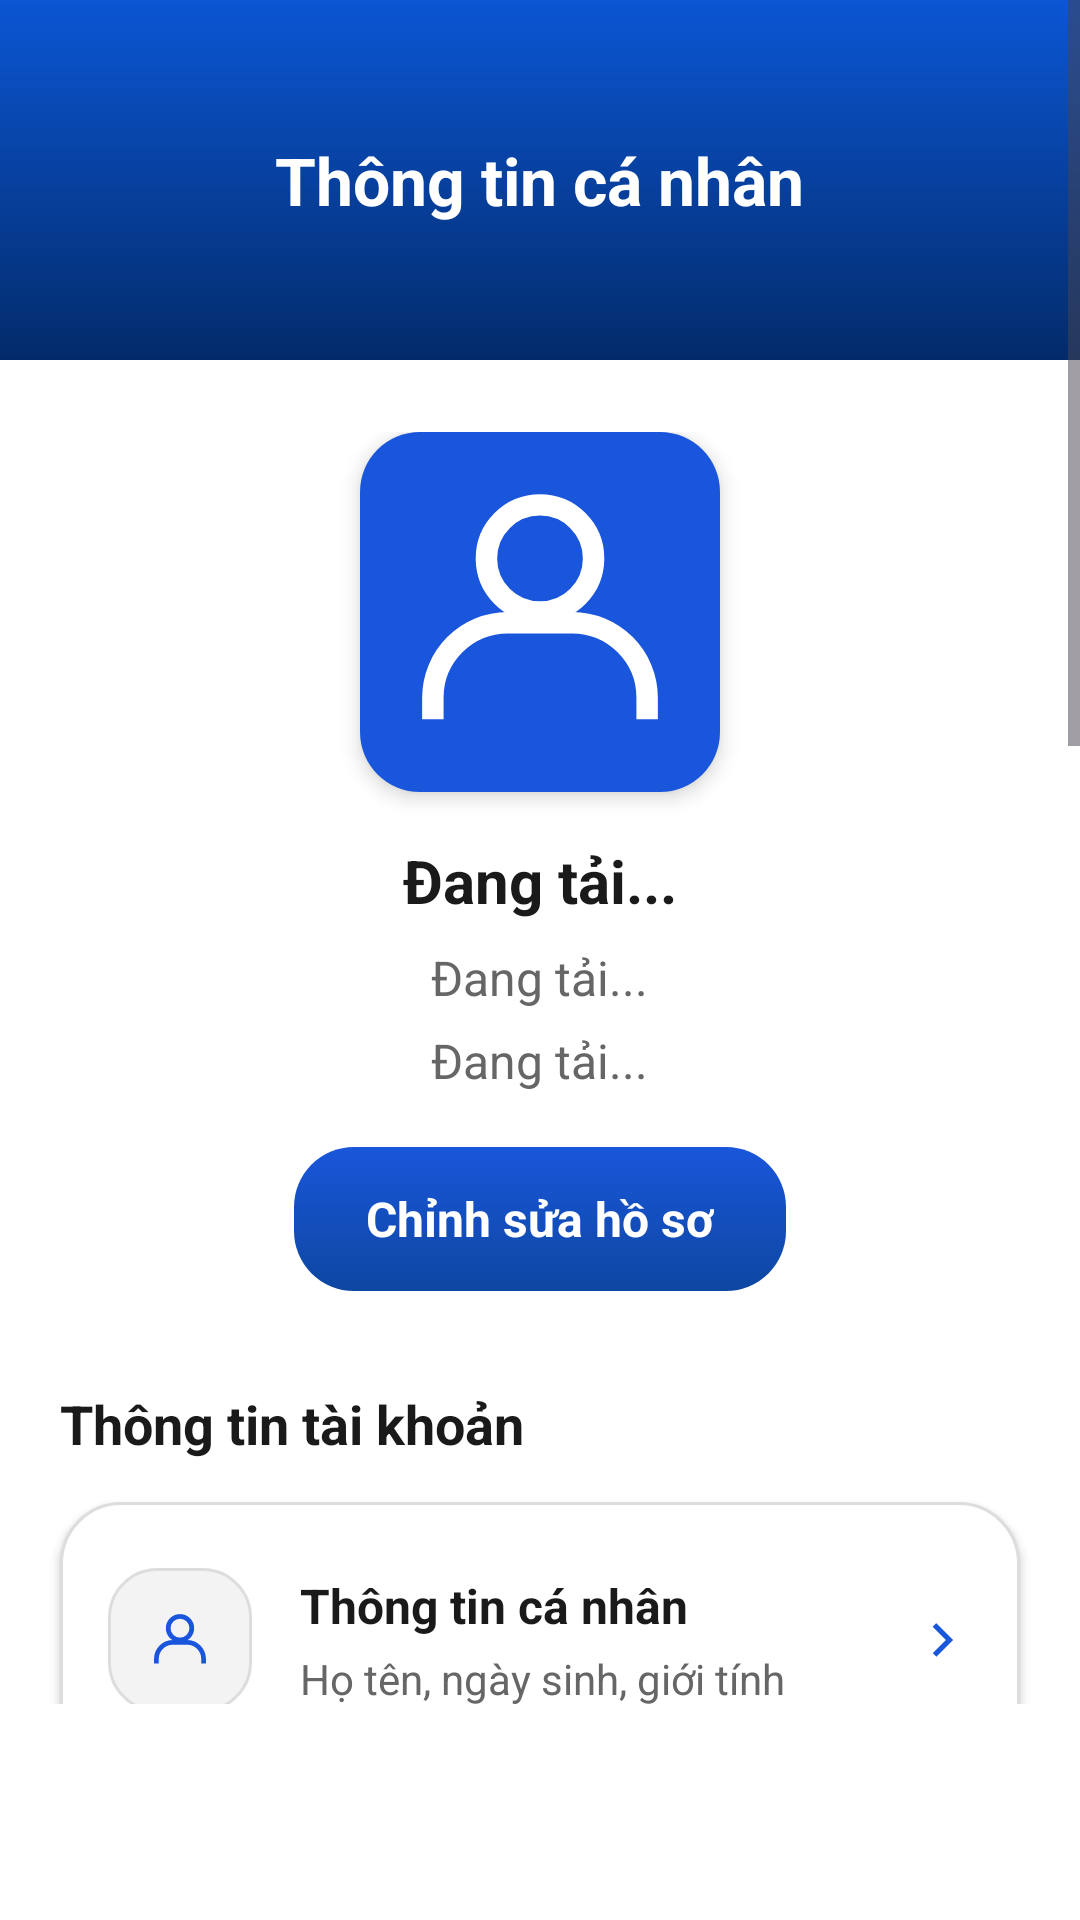

Android layout source for this screen:
<!-- AndroidManifest.xml: application theme Theme.Movify -->
<!-- res/layout/activity_profile.xml -->
<?xml version="1.0" encoding="utf-8"?>
<androidx.constraintlayout.widget.ConstraintLayout
    xmlns:android="http://schemas.android.com/apk/res/android"
    xmlns:app="http://schemas.android.com/apk/res-auto"
    android:layout_width="match_parent"
    android:layout_height="match_parent"
    android:background="@color/white">

    <ScrollView
        android:id="@+id/scrollProfile"
        android:layout_width="0dp"
        android:layout_height="0dp"
        android:fillViewport="true"
        app:layout_constraintTop_toTopOf="parent"
        app:layout_constraintBottom_toTopOf="@id/bottomNavContainer"
        app:layout_constraintStart_toStartOf="parent"
        app:layout_constraintEnd_toEndOf="parent">

        <LinearLayout
            android:layout_width="match_parent"
            android:layout_height="wrap_content"
            android:orientation="vertical">

            
            <RelativeLayout
                android:layout_width="match_parent"
                android:layout_height="120dp"
                android:background="@drawable/bg_primary"
                android:gravity="center"
                android:padding="20dp">

                <TextView
                    android:id="@+id/tvTitle"
                    android:layout_width="wrap_content"
                    android:layout_height="wrap_content"
                    android:layout_centerInParent="true"
                    android:text="@string/profile_title"
                    android:textColor="@color/white"
                    android:textSize="22sp"
                    android:textStyle="bold" />
            </RelativeLayout>

            
            <LinearLayout
                android:layout_width="match_parent"
                android:layout_height="wrap_content"
                android:orientation="vertical"
                android:gravity="center_horizontal"
                android:layout_marginTop="24dp"
                android:paddingStart="20dp"
                android:paddingEnd="20dp">

                <FrameLayout
                    android:layout_width="120dp"
                    android:layout_height="120dp"
                    android:background="@drawable/bg_selected"
                    android:elevation="4dp">

                    <ImageView
                        android:layout_width="100dp"
                        android:layout_height="100dp"
                        android:layout_gravity="center"
                        android:src="@drawable/ic_user"
                        app:tint="@color/white" />
                </FrameLayout>

                <TextView
                    android:id="@+id/tvUserName"
                    android:layout_width="wrap_content"
                    android:layout_height="wrap_content"
                    android:layout_marginTop="16dp"
                    android:text="@string/user_name"
                    android:textColor="@color/text_secondary"
                    android:textSize="20sp"
                    android:textStyle="bold" />

                <TextView
                    android:id="@+id/tvPhone"
                    android:layout_width="wrap_content"
                    android:layout_height="wrap_content"
                    android:layout_marginTop="8dp"
                    android:text="@string/user_phone"
                    android:textColor="@color/text_hint"
                    android:textSize="16sp" />

                <TextView
                    android:id="@+id/tvEmail"
                    android:layout_width="wrap_content"
                    android:layout_height="wrap_content"
                    android:layout_marginTop="6dp"
                    android:text="@string/user_email"
                    android:textColor="@color/text_hint"
                    android:textSize="16sp" />

                <TextView
                    android:id="@+id/btnEditProfile"
                    android:layout_width="wrap_content"
                    android:layout_height="48dp"
                    android:layout_marginTop="18dp"
                    android:background="@drawable/bg_button"
                    android:gravity="center"
                    android:minWidth="156dp"
                    android:paddingStart="24dp"
                    android:paddingEnd="24dp"
                    android:text="@string/edit_profile"
                    android:textColor="@color/white"
                    android:textSize="16sp"
                    android:textStyle="bold" />
            </LinearLayout>

            
            <TextView
                android:layout_width="wrap_content"
                android:layout_height="wrap_content"
                android:layout_marginStart="20dp"
                android:layout_marginTop="32dp"
                android:text="@string/account_info"
                android:textColor="@color/text_secondary"
                android:textSize="18sp"
                android:textStyle="bold" />

            <LinearLayout
                android:layout_width="match_parent"
                android:layout_height="wrap_content"
                android:layout_marginStart="20dp"
                android:layout_marginTop="14dp"
                android:layout_marginEnd="20dp"
                android:background="@drawable/bg_card_large"
                android:elevation="2dp"
                android:orientation="vertical">

                <include
                    android:id="@+id/itemPersonalInfo"
                    layout="@layout/item_arrow" />

                <View
                    android:layout_width="match_parent"
                    android:layout_height="1dp"
                    android:background="@color/gray" />

                <include
                    android:id="@+id/itemPaymentMethod"
                    layout="@layout/item_arrow" />

                <View
                    android:layout_width="match_parent"
                    android:layout_height="1dp"
                    android:background="@color/gray" />

                <include
                    android:id="@+id/itemSavedAddress"
                    layout="@layout/item_arrow" />
            </LinearLayout>

            
            <TextView
                android:layout_width="wrap_content"
                android:layout_height="wrap_content"
                android:layout_marginStart="20dp"
                android:layout_marginTop="24dp"
                android:text="@string/settings"
                android:textColor="@color/text_secondary"
                android:textSize="18sp"
                android:textStyle="bold" />

            <LinearLayout
                android:layout_width="match_parent"
                android:layout_height="wrap_content"
                android:layout_marginStart="20dp"
                android:layout_marginTop="14dp"
                android:layout_marginEnd="20dp"
                android:background="@drawable/bg_card_large"
                android:elevation="2dp"
                android:orientation="vertical">

                <include
                    android:id="@+id/itemNotification"
                    layout="@layout/item_switch" />

                <View
                    android:layout_width="match_parent"
                    android:layout_height="1dp"
                    android:background="@color/gray" />

                <include
                    android:id="@+id/itemLocation"
                    layout="@layout/item_switch" />
            </LinearLayout>

            
            <TextView
                android:layout_width="wrap_content"
                android:layout_height="wrap_content"
                android:layout_marginStart="20dp"
                android:layout_marginTop="24dp"
                android:text="@string/support"
                android:textColor="@color/text_secondary"
                android:textSize="18sp"
                android:textStyle="bold" />

            <LinearLayout
                android:layout_width="match_parent"
                android:layout_height="wrap_content"
                android:layout_marginStart="20dp"
                android:layout_marginTop="14dp"
                android:layout_marginEnd="20dp"
                android:layout_marginBottom="24dp"
                android:background="@drawable/bg_card_large"
                android:elevation="2dp"
                android:orientation="vertical">

                <include
                    android:id="@+id/itemHelpCenter"
                    layout="@layout/item_arrow" />

                <View
                    android:layout_width="match_parent"
                    android:layout_height="1dp"
                    android:background="@color/gray" />

                <include
                    android:id="@+id/itemPolicy"
                    layout="@layout/item_arrow" />
            </LinearLayout>

        </LinearLayout>
    </ScrollView>

    <androidx.fragment.app.FragmentContainerView
        android:id="@+id/bottomNavContainer"
        android:layout_width="0dp"
        android:layout_height="72dp"
        android:background="@color/white"
        app:layout_constraintBottom_toBottomOf="parent"
        app:layout_constraintStart_toStartOf="parent"
        app:layout_constraintEnd_toEndOf="parent" />

</androidx.constraintlayout.widget.ConstraintLayout>
<!-- res/layout/item_arrow.xml (included above) -->
<?xml version="1.0" encoding="utf-8"?>
<RelativeLayout xmlns:android="http://schemas.android.com/apk/res/android"
    xmlns:app="http://schemas.android.com/apk/res-auto"
    android:layout_width="match_parent"
    android:layout_height="92dp"
    android:paddingStart="16dp"
    android:paddingEnd="16dp">

    <FrameLayout
        android:id="@+id/iconContainer"
        android:layout_width="48dp"
        android:layout_height="48dp"
        android:layout_centerVertical="true"
        android:background="@drawable/bg_input">

        <ImageView
            android:id="@+id/ivIcon"
            android:layout_width="22dp"
            android:layout_height="22dp"
            android:layout_gravity="center"
            android:src="@drawable/ic_user"
            app:tint="@color/primary" />
    </FrameLayout>

    <LinearLayout
        android:layout_width="wrap_content"
        android:layout_height="wrap_content"
        android:layout_centerVertical="true"
        android:layout_toEndOf="@id/iconContainer"
        android:layout_marginStart="16dp"
        android:layout_toStartOf="@+id/ivArrow"
        android:orientation="vertical">

        <TextView
            android:id="@+id/tvTitle"
            android:layout_width="wrap_content"
            android:layout_height="wrap_content"
            android:text="@string/personal_info"
            android:textColor="@color/text_secondary"
            android:textSize="16sp"
            android:textStyle="bold" />

        <TextView
            android:id="@+id/tvSubtitle"
            android:layout_width="wrap_content"
            android:layout_height="wrap_content"
            android:layout_marginTop="4dp"
            android:text="@string/personal_info_desc"
            android:textColor="@color/text_hint"
            android:textSize="14sp" />
    </LinearLayout>

    <ImageView
        android:id="@+id/ivArrow"
        android:layout_width="20dp"
        android:layout_height="20dp"
        android:layout_alignParentEnd="true"
        android:layout_centerVertical="true"
        android:src="@drawable/ic_arrow"
        app:tint="@color/primary" />

</RelativeLayout>
<!-- res/layout/item_switch.xml (included above) -->
<?xml version="1.0" encoding="utf-8"?>
<RelativeLayout xmlns:android="http://schemas.android.com/apk/res/android"
    xmlns:app="http://schemas.android.com/apk/res-auto"
    android:layout_width="match_parent"
    android:layout_height="92dp"
    android:paddingStart="16dp"
    android:paddingEnd="16dp">

    <FrameLayout
        android:id="@+id/iconContainer"
        android:layout_width="48dp"
        android:layout_height="48dp"
        android:layout_centerVertical="true"
        android:background="@drawable/bg_input">

        <ImageView
            android:id="@+id/ivIcon"
            android:layout_width="24dp"
            android:layout_height="24dp"
            android:layout_gravity="center"
            android:src="@drawable/ic_noti"
            app:tint="@color/primary" />
    </FrameLayout>

    <LinearLayout
        android:layout_width="wrap_content"
        android:layout_height="wrap_content"
        android:layout_centerVertical="true"
        android:layout_toEndOf="@id/iconContainer"
        android:layout_marginStart="16dp"
        android:layout_toStartOf="@+id/switchItem"
        android:orientation="vertical">

        <TextView
            android:id="@+id/tvTitle"
            android:layout_width="wrap_content"
            android:layout_height="wrap_content"
            android:text="@string/notifications"
            android:textColor="@color/text_secondary"
            android:textSize="16sp"
            android:textStyle="bold" />

        <TextView
            android:id="@+id/tvSubtitle"
            android:layout_width="wrap_content"
            android:layout_height="wrap_content"
            android:layout_marginTop="4dp"
            android:text="@string/notifications_desc"
            android:textColor="@color/text_hint"
            android:textSize="14sp" />
    </LinearLayout>

    <androidx.appcompat.widget.SwitchCompat
        android:id="@+id/switchItem"
        android:layout_width="wrap_content"
        android:layout_height="wrap_content"
        android:layout_alignParentEnd="true"
        android:layout_centerVertical="true"
        android:checked="true"
        android:thumbTint="@color/white"/>

</RelativeLayout>
<!-- resources referenced by this layout -->
<resources>
  <color name="gray">#E4E4E4</color>
  <color name="primary">#1A56DB</color>
  <color name="text_hint">#666666</color>
  <color name="text_secondary">#1A1A1A</color>
  <color name="white">#FFFFFF</color>
  <!-- drawable bg_card_large (drawable) -->
  <shape xmlns:android="http://schemas.android.com/apk/res/android">
      <solid android:color="@color/white" />
      <corners android:radius="20dp" />
      <stroke
          android:width="1dp"
          android:color="@color/input_stroke" />
  </shape>
  <!-- drawable bg_input (drawable) -->
  <shape xmlns:android="http://schemas.android.com/apk/res/android">
  
      <solid android:color="@color/input_bg"/>
  
      <corners android:radius="@dimen/radius_input"/>
  
      <stroke
          android:width="1dp"
          android:color="@color/input_stroke"/>
  
  </shape>
  <!-- drawable bg_primary (drawable) -->
  <shape xmlns:android="http://schemas.android.com/apk/res/android">
  
      <gradient
          android:angle="270"
          android:startColor="@color/primary_start"
          android:endColor="@color/primary_end"/>
  
  </shape>
  <!-- drawable bg_selected (drawable) -->
  <shape xmlns:android="http://schemas.android.com/apk/res/android">
      <solid android:color="@color/primary" />
      <corners android:radius="@dimen/radius_button" />
  </shape>
  <!-- drawable ic_arrow (drawable) -->
  <vector xmlns:android="http://schemas.android.com/apk/res/android"
      android:width="24dp"
      android:height="24dp"
      android:viewportWidth="24"
      android:viewportHeight="24">
    <path
        android:pathData="M9,18L15,12L9,6"
        android:strokeWidth="2"
        android:fillColor="#00000000"
        android:strokeColor="#0047AB"/>
  </vector>
  <!-- drawable ic_user (drawable) -->
  <vector xmlns:android="http://schemas.android.com/apk/res/android"
      android:width="28dp"
      android:height="28dp"
      android:viewportWidth="28"
      android:viewportHeight="28">
    <path
        android:pathData="M14,14C16.761,14 19,11.761 19,9C19,6.239 16.761,4 14,4C11.239,4 9,6.239 9,9C9,11.761 11.239,14 14,14Z"
        android:strokeWidth="2"
        android:fillColor="#00000000"
        android:strokeColor="#0047AB"/>
    <path
        android:pathData="M24,24V22C24,20.143 23.263,18.363 21.95,17.05C20.637,15.738 18.857,15 17,15H11C9.143,15 7.363,15.738 6.05,17.05C4.738,18.363 4,20.143 4,22V24"
        android:strokeWidth="2"
        android:fillColor="#00000000"
        android:strokeColor="#0047AB"/>
  </vector>
  <string name="account_info">Thông tin tài khoản</string>
  <string name="edit_profile">Chỉnh sửa hồ sơ</string>
  <string name="notifications">Thông báo</string>
  <string name="notifications_desc">Quản lý thông báo ứng dụng</string>
  <string name="personal_info">Thông tin cá nhân</string>
  <string name="personal_info_desc">Họ tên, ngày sinh, giới tính</string>
  <string name="profile_title">Thông tin cá nhân</string>
  <string name="settings">Cài đặt</string>
  <string name="support">Hỗ trợ</string>
  <string name="user_email">Đang tải...</string>
  <string name="user_name">Đang tải...</string>
  <string name="user_phone">Đang tải...</string>
  <style name="Theme.Movify" parent="Base.Theme.Movify" />
  <color name="primary_dark">#0D47A1</color>
  <dimen name="radius_button">20dp</dimen>
  <color name="input_stroke">#DDDDDD</color>
  <color name="input_bg">#F3F3F3</color>
  <dimen name="radius_input">16dp</dimen>
  <color name="primary_start">#0B56D4</color>
  <color name="primary_end">#032B6A</color>
  <style name="Base.Theme.Movify" parent="Theme.Material3.DayNight.NoActionBar">
          
          <item name="colorPrimary">@color/primary</item>
          <item name="colorPrimaryVariant">@color/primary_dark</item>
          <item name="colorOnPrimary">@color/white</item>
          
          
          <item name="android:statusBarColor">@color/primary_dark</item>
          
          
          <item name="android:windowBackground">@color/bg_light</item>
      </style>
  <color name="bg_light">#FFFFFF</color>
</resources>
